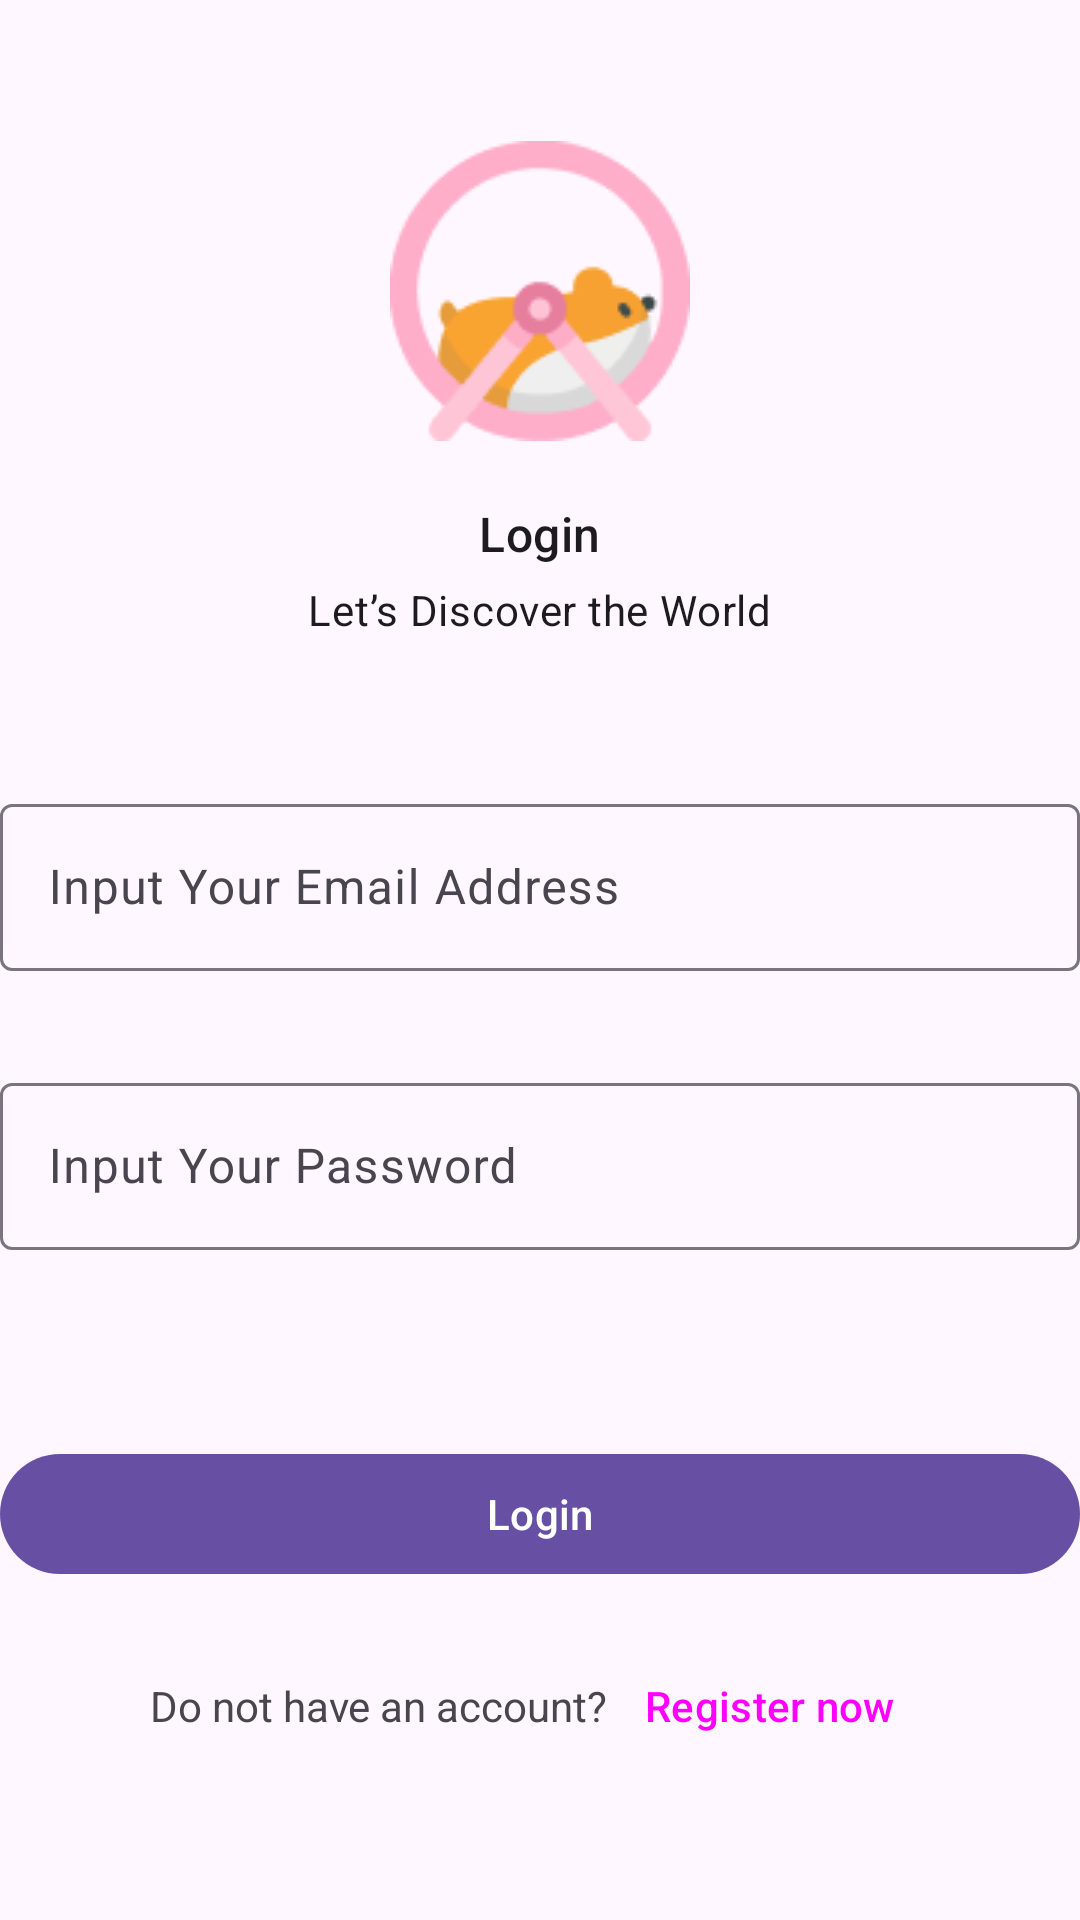

Layout XML and referenced resources for this Android screen:
<!-- AndroidManifest.xml: application theme Theme.Narumi -->
<!-- res/layout/fragment_login.xml -->
<?xml version="1.0" encoding="utf-8"?>
<LinearLayout xmlns:android="http://schemas.android.com/apk/res/android"
    xmlns:tools="http://schemas.android.com/tools"
    android:layout_width="match_parent"
    android:layout_height="match_parent"
    android:orientation="vertical"
    android:gravity="center"
    android:layout_margin="16dp"
    tools:context=".ui.auth.login.LoginFragment">

    <ImageView
        android:id="@+id/fl_iv"
        android:layout_width="100dp"
        android:layout_height="100dp"
        android:src="@drawable/main_icon"/>

    <TextView
        android:id="@+id/fl_tv_header_title"
        android:layout_marginTop="20dp"
        style="@style/TextAppearance.Material3.TitleMedium"
        android:layout_width="wrap_content"
        android:layout_height="wrap_content"
        android:text="@string/text_login"/>
    <TextView
        android:layout_marginTop="5dp"
        style="@style/TextAppearance.Material3.BodyMedium"
        android:layout_width="wrap_content"
        android:layout_height="wrap_content"
        android:text="@string/text_sub_login"/>

    <com.google.android.material.textfield.TextInputLayout
        android:layout_marginTop="50dp"
        style="@style/Widget.Material3.TextInputLayout.OutlinedBox"
        android:layout_width="match_parent"
        android:layout_height="wrap_content">
        <com.google.android.material.textfield.TextInputEditText
            android:id="@+id/fl_et_email"
            style="@style/Widget.Material3.TextInputEditText.OutlinedBox"
            android:layout_width="match_parent"
            android:layout_height="wrap_content"
            android:inputType="textEmailAddress"
            android:hint="@string/text_input_email"/>
    </com.google.android.material.textfield.TextInputLayout>

    <com.google.android.material.textfield.TextInputLayout
        android:layout_marginTop="32dp"
        style="@style/Widget.Material3.TextInputLayout.OutlinedBox"
        android:layout_width="match_parent"
        android:layout_height="wrap_content">
        <com.google.android.material.textfield.TextInputEditText
            android:id="@+id/fl_et_password"
            style="@style/Widget.Material3.TextInputEditText.OutlinedBox"
            android:layout_width="match_parent"
            android:layout_height="wrap_content"
            android:inputType="textPassword"
            android:hint="@string/text_input_pass"/>
    </com.google.android.material.textfield.TextInputLayout>

    <com.google.android.material.button.MaterialButton
        android:id="@+id/fl_bt_login"
        android:layout_marginTop="64dp"
        android:layout_width="match_parent"
        android:layout_height="wrap_content"
        android:text="@string/text_login"/>

    <LinearLayout
        android:layout_marginTop="16dp"
        android:layout_width="match_parent"
        android:layout_height="wrap_content"
        android:orientation="horizontal"
        android:gravity="center">
        <TextView
            android:layout_width="wrap_content"
            android:layout_height="wrap_content"
            android:text="@string/text_no_account"/>
        <Button
            android:id="@+id/fl_bt_register"
            style="@style/Widget.Material3.Button.TextButton"
            android:layout_width="wrap_content"
            android:layout_height="wrap_content"
            android:text="@string/text_register_now"/>
    </LinearLayout>
</LinearLayout>
<!-- resources referenced by this layout -->
<resources>
  <!-- drawable main_icon: png bitmap (drawable, 5354 bytes) -->
  <string name="text_input_email">Input Your Email Address</string>
  <string name="text_input_pass">Input Your Password</string>
  <string name="text_login">Login</string>
  <string name="text_no_account">Do not have an account?</string>
  <string name="text_register_now">Register now</string>
  <string name="text_sub_login">Let’s Discover the World</string>
  <style name="Theme.Narumi" parent="Base.Theme.Narumi" />
  <style name="Base.Theme.Narumi" parent="Theme.Material3.DayNight.NoActionBar">
          
          
      </style>
</resources>
